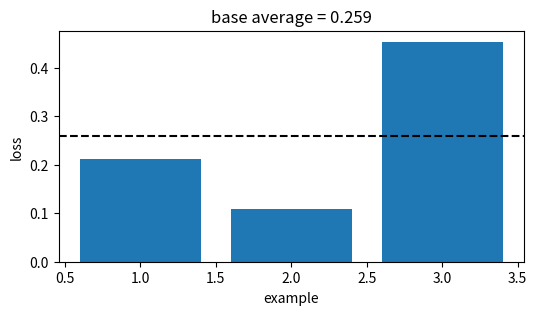
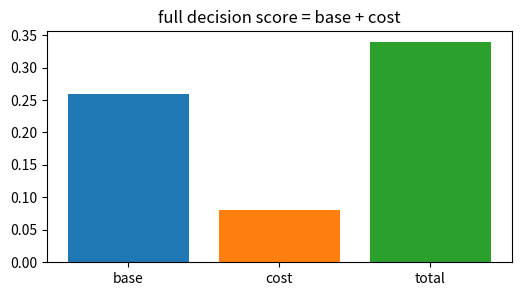
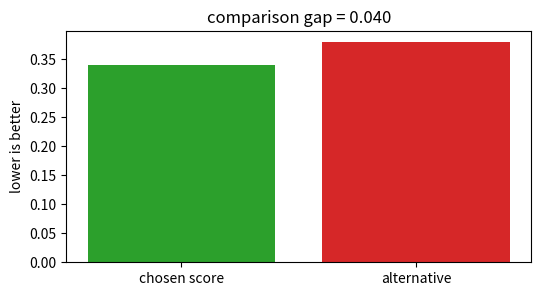
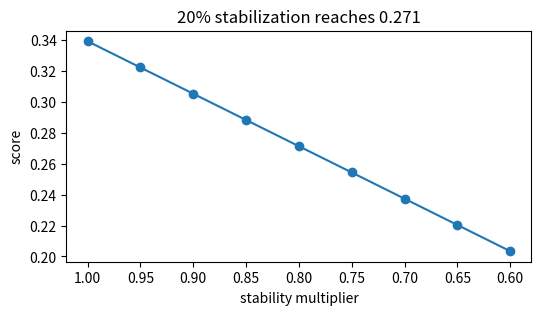
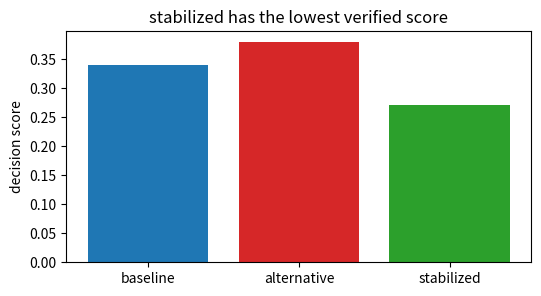

Recreate these plots in Python, in order.
import numpy as np, matplotlib.pyplot as plt, math, itertools
np.random.seed(0)
def mean(v): return float(np.mean(np.asarray(v,dtype=float)))
def mse(y,p): return float(np.mean((np.asarray(y,dtype=float)-np.asarray(p,dtype=float))**2))
def mae(y,p): return float(np.mean(np.abs(np.asarray(y,dtype=float)-np.asarray(p,dtype=float))))
def sigmoid(z): return 1/(1+np.exp(-np.asarray(z,dtype=float)))
print('setup ok')

# 1) Base empirical score for Naive Bayes
losses=np.array([0.213, 0.109, 0.454])
score=float(losses.mean())
plt.figure(figsize=(6,3)); plt.bar(range(1,4),losses,color='tab:blue'); plt.axhline(score,color='black',ls='--')
plt.xlabel('example'); plt.ylabel('loss'); plt.title('base average = 0.259')
assert abs(score-0.259)<5e-4

# 2) Add the method cost or constraint
base=0.259; cost=0.080; total=base+cost
plt.figure(figsize=(6,3)); plt.bar(['base','cost','total'],[base,cost,total],color=['tab:blue','tab:orange','tab:green'])
plt.title('full decision score = base + cost')
assert abs(total-0.339)<5e-4

# 3) Compare with a tempting flexible alternative
ours=0.339; alt=0.379; gap=alt-ours
plt.figure(figsize=(6,3)); plt.bar(['chosen score','alternative'],[ours,alt],color=['tab:green','tab:red']); plt.ylabel('lower is better')
plt.title('comparison gap = %.3f' % gap)
assert abs(gap-0.040)<5e-4 and ours<alt

# 4) Turn the stability knob
raw=0.339; factors=np.linspace(1.0,0.6,9); stable=raw*factors
plt.figure(figsize=(6,3)); plt.plot(factors,stable,'-o'); plt.gca().invert_xaxis(); plt.xlabel('stability multiplier'); plt.ylabel('score')
plt.title('20% stabilization reaches 0.271')
assert abs(raw*0.8-0.271)<5e-4

# 5) End-to-end selection among baseline, alternative, stabilized
scores=np.array([0.339,0.379,0.271]); names=['baseline','alternative','stabilized']; winner=int(np.argmin(scores))
plt.figure(figsize=(6,3)); plt.bar(names,scores,color=['tab:blue','tab:red','tab:green']); plt.ylabel('decision score')
plt.title(names[winner] + ' has the lowest verified score')
assert names[winner]=='stabilized' and abs(scores[winner]-0.271)<5e-4
